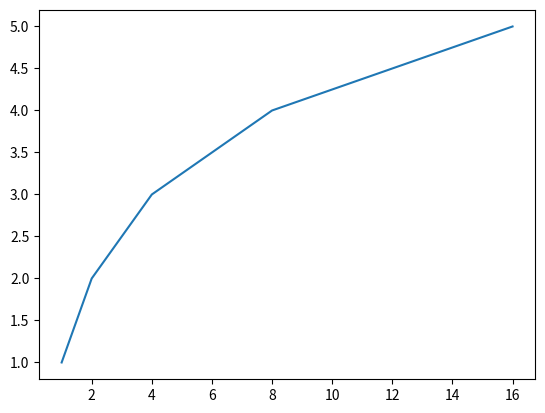

The script that saved this image:
import matplotlib.pyplot as plt
x = [1, 2, 4, 8, 16] #etc
y = [1, 2, 3, 4, 5] #etc
plt.plot(x, y, label='line')
plt.show()
print(x)